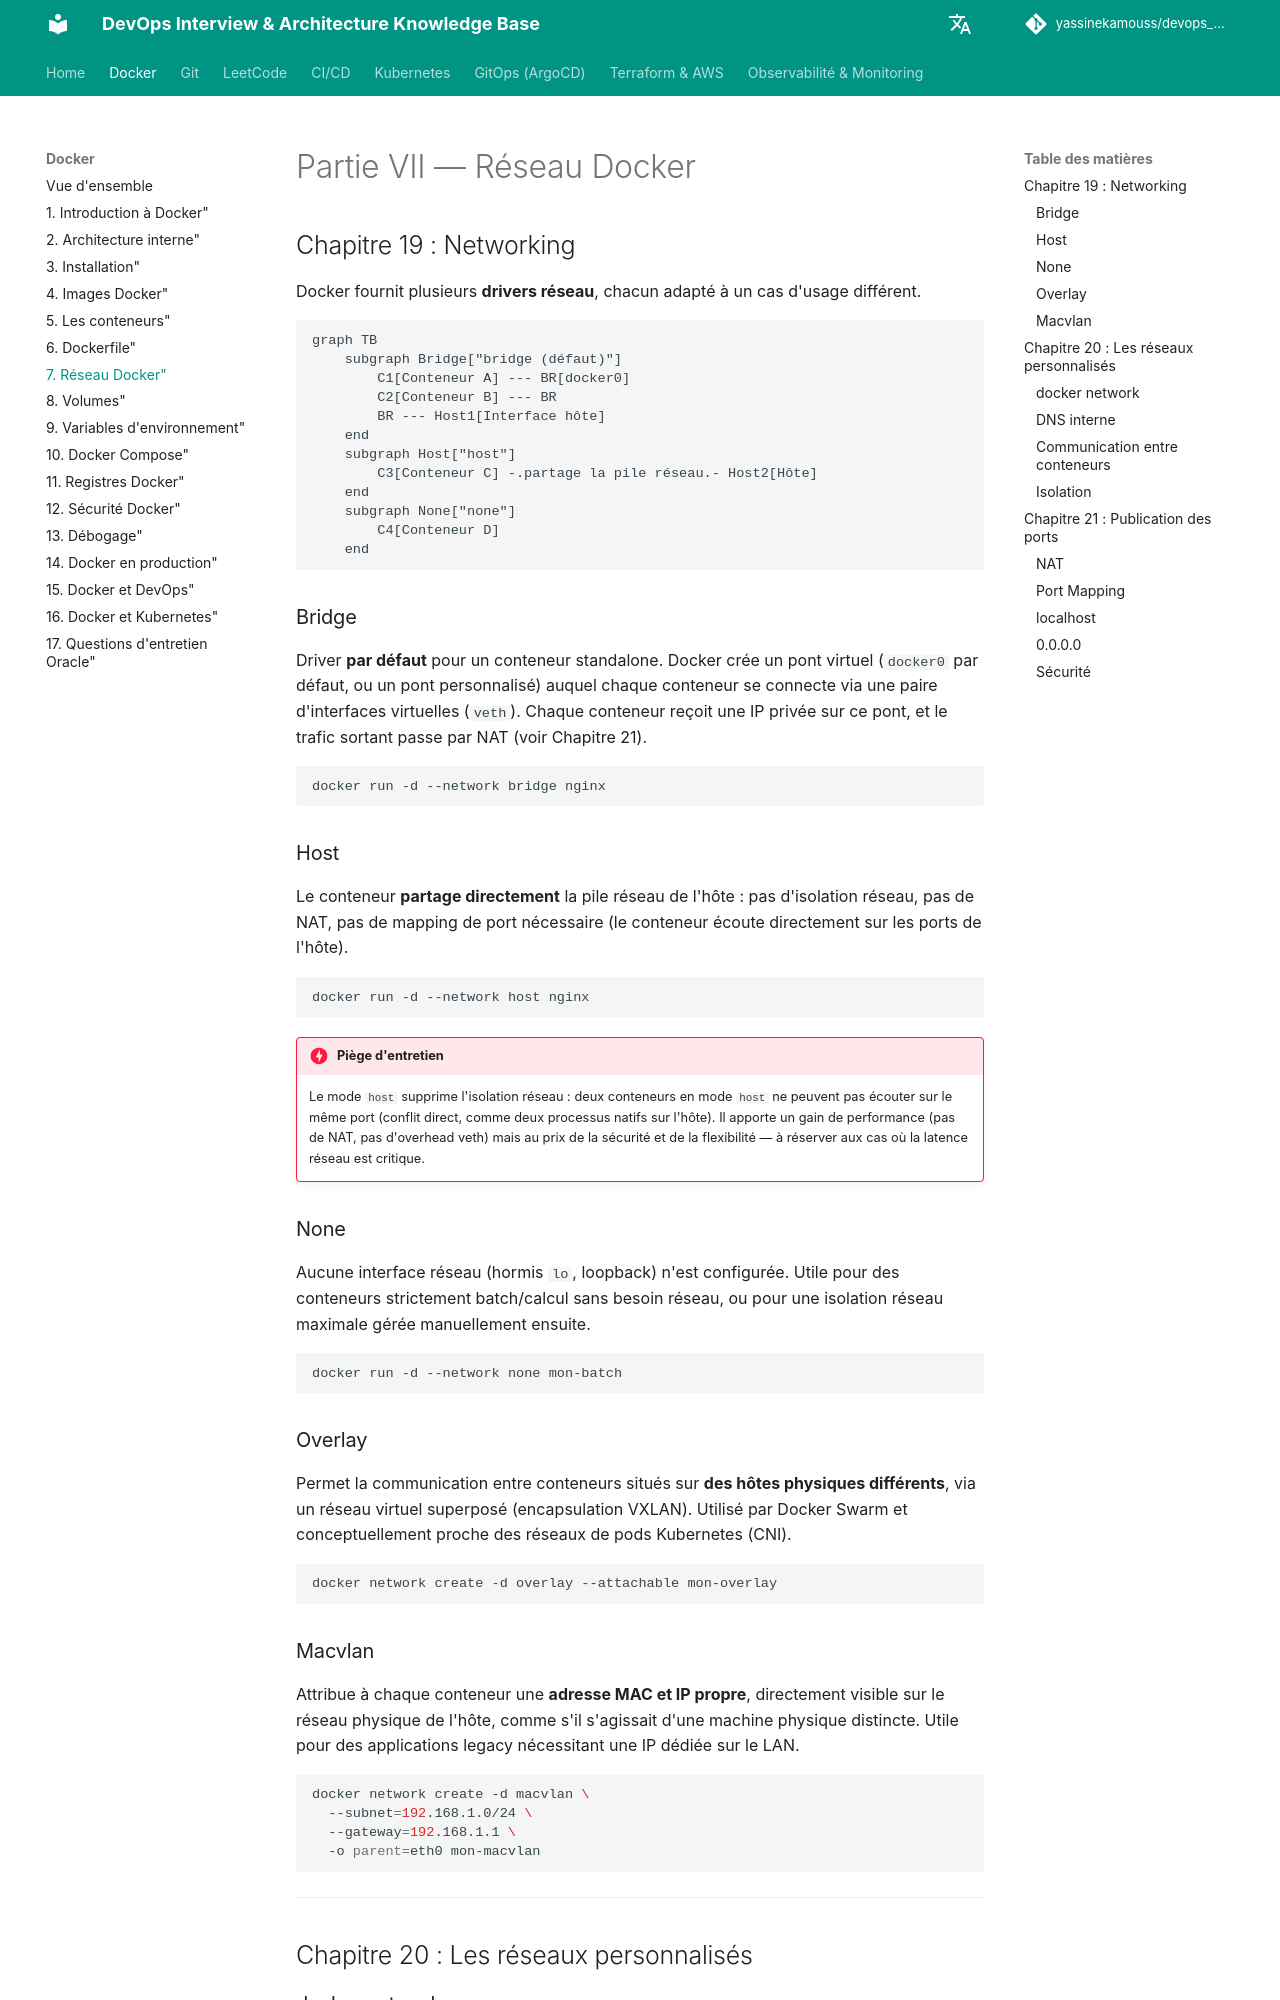

repository: yassinekamouss/devops_interview_prep · page: docker/07-networking/index.html · generator: mkdocs

# Partie VII — Réseau Docker

## Chapitre 19 : Networking

Docker fournit plusieurs **drivers réseau**, chacun adapté à un cas d'usage différent.

```mermaid
graph TB
    subgraph Bridge["bridge (défaut)"]
        C1[Conteneur A] --- BR[docker0]
        C2[Conteneur B] --- BR
        BR --- Host1[Interface hôte]
    end
    subgraph Host["host"]
        C3[Conteneur C] -.partage la pile réseau.- Host2[Hôte]
    end
    subgraph None["none"]
        C4[Conteneur D]
    end
```

### Bridge

Driver **par défaut** pour un conteneur standalone. Docker crée un pont virtuel (`docker0` par défaut, ou un pont personnalisé) auquel chaque conteneur se connecte via une paire d'interfaces virtuelles (`veth`). Chaque conteneur reçoit une IP privée sur ce pont, et le trafic sortant passe par NAT (voir Chapitre 21).

```bash
docker run -d --network bridge nginx
```

### Host

Le conteneur **partage directement** la pile réseau de l'hôte : pas d'isolation réseau, pas de NAT, pas de mapping de port nécessaire (le conteneur écoute directement sur les ports de l'hôte).

```bash
docker run -d --network host nginx
```

!!! danger "Piège d'entretien"
    Le mode `host` supprime l'isolation réseau : deux conteneurs en mode `host` ne peuvent pas écouter sur le même port (conflit direct, comme deux processus natifs sur l'hôte). Il apporte un gain de performance (pas de NAT, pas d'overhead veth) mais au prix de la sécurité et de la flexibilité — à réserver aux cas où la latence réseau est critique.

### None

Aucune interface réseau (hormis `lo`, loopback) n'est configurée. Utile pour des conteneurs strictement batch/calcul sans besoin réseau, ou pour une isolation réseau maximale gérée manuellement ensuite.

```bash
docker run -d --network none mon-batch
```

### Overlay

Permet la communication entre conteneurs situés sur **des hôtes physiques différents**, via un réseau virtuel superposé (encapsulation VXLAN). Utilisé par Docker Swarm et conceptuellement proche des réseaux de pods Kubernetes (CNI).

```bash
docker network create -d overlay --attachable mon-overlay
```

### Macvlan

Attribue à chaque conteneur une **adresse MAC et IP propre**, directement visible sur le réseau physique de l'hôte, comme s'il s'agissait d'une machine physique distincte. Utile pour des applications legacy nécessitant une IP dédiée sur le LAN.

```bash
docker network create -d macvlan \
  --subnet=192.168.1.0/24 \
  --gateway=192.168.1.1 \
  -o parent=eth0 mon-macvlan
```

---

## Chapitre 20 : Les réseaux personnalisés

### docker network

```bash
docker network create mon-reseau
docker network ls
docker network inspect mon-reseau
docker network connect mon-reseau mon-conteneur
docker network disconnect mon-reseau mon-conteneur
docker network rm mon-reseau
```
